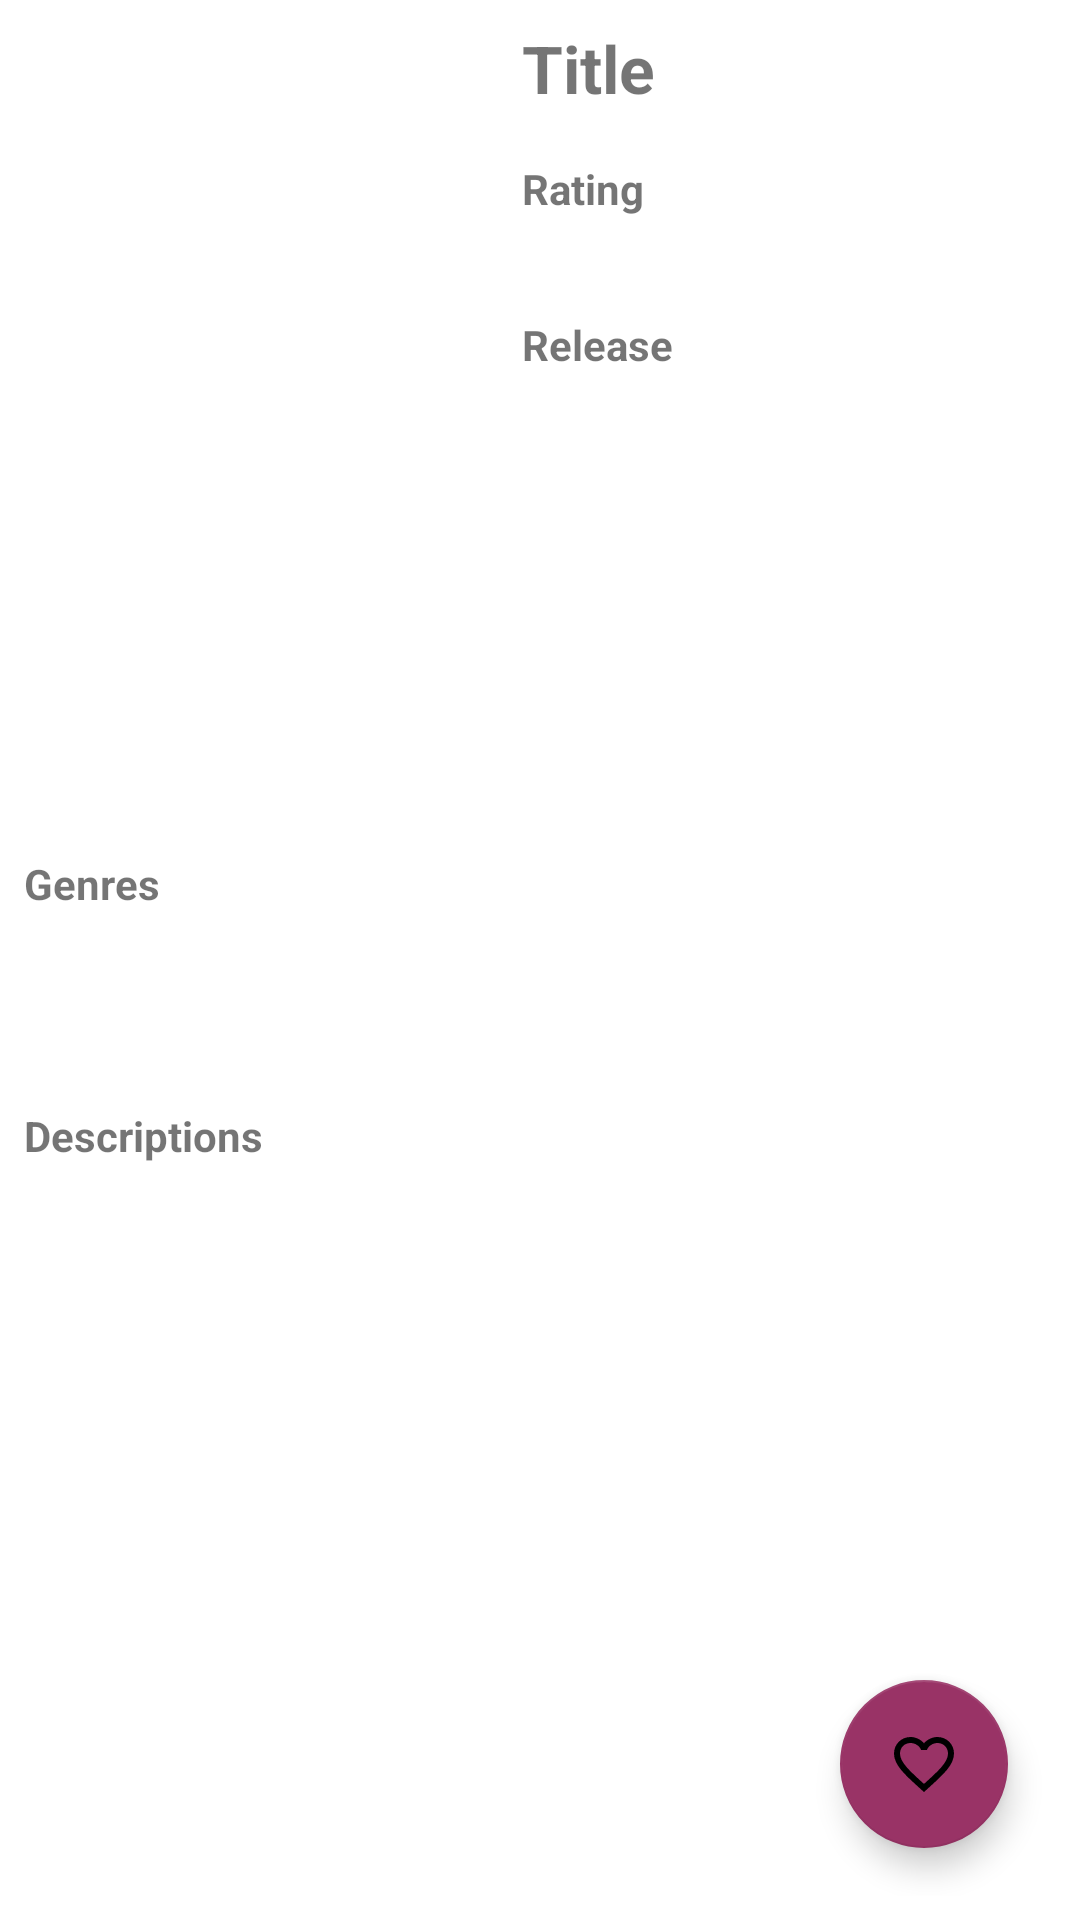

Here is an Android app screen rendered from its layout file. Give the layout XML and the strings, colors and styles it references.
<!-- AndroidManifest.xml: application theme Theme.MovieCatalogue -->
<!-- res/layout/activity_detail.xml -->
<?xml version="1.0" encoding="utf-8"?>
<androidx.coordinatorlayout.widget.CoordinatorLayout
    xmlns:android="http://schemas.android.com/apk/res/android"
    xmlns:tools="http://schemas.android.com/tools"
    xmlns:app="http://schemas.android.com/apk/res-auto"
    android:layout_width="match_parent"
    android:layout_height="match_parent"
    android:padding="8dp"
    tools:context=".DetailActivity">

    <com.google.android.material.floatingactionbutton.FloatingActionButton
        android:id="@+id/button_favorite"
        android:layout_width="wrap_content"
        android:layout_height="wrap_content"
        android:src="@drawable/ic_favoriteborder"
        app:backgroundTint="@color/magenta"
        android:layout_margin="16dp"
        android:layout_gravity="bottom|end"
        app:fabSize="normal"
        android:contentDescription="@string/favorite"/>

    <ProgressBar
        android:id="@+id/progressbar"
        android:layout_width="wrap_content"
        android:layout_height="wrap_content"
        android:layout_alignParentTop="true"
        android:layout_alignParentBottom="true"
        android:layout_alignParentStart="true"
        android:layout_alignParentEnd="true"/>

<androidx.core.widget.NestedScrollView

    android:layout_width="match_parent"
    android:layout_height="match_parent">


    <RelativeLayout
        android:layout_width="match_parent"
        android:layout_height="match_parent">

        <ImageView
            android:id="@+id/dtImage"
            android:layout_width="150dp"
            android:layout_height="225dp"
            android:scaleType="fitXY"
            android:contentDescription="@string/poster" />

        <LinearLayout
            android:layout_width="wrap_content"
            android:layout_height="wrap_content"
            android:orientation="vertical"
            android:layout_toEndOf="@id/dtImage"
            android:layout_marginStart="16dp">

            <TextView
                android:id="@+id/dtTitle"
                android:layout_width="wrap_content"
                android:layout_height="wrap_content"
                android:textStyle="bold"
                android:textSize="22sp"
                android:text="@string/title"/>
            <TextView
                android:id="@+id/rating"
                android:layout_width="wrap_content"
                android:layout_height="wrap_content"
                android:layout_marginTop="16dp"
                android:textStyle="bold"
                android:text="@string/rating"/>
            <TextView
                android:id="@+id/dtRating"
                android:layout_width="wrap_content"
                android:layout_height="wrap_content"
                android:layout_marginTop="4dp"/>
            <TextView
                android:id="@+id/release"
                android:layout_width="wrap_content"
                android:layout_height="wrap_content"
                android:layout_marginTop="10dp"
                android:textStyle="bold"
                android:text="@string/release" />
            <TextView
                android:id="@+id/dtRelease"
                android:layout_width="wrap_content"
                android:layout_height="wrap_content"
                android:layout_marginTop="4dp"/>
            <TextView
                android:id="@+id/dtEps"
                android:layout_width="wrap_content"
                android:layout_height="wrap_content"
                android:layout_marginTop="10dp"
                android:textStyle="bold" />
            <TextView
                android:id="@+id/episode"
                android:layout_width="wrap_content"
                android:layout_height="wrap_content"
                android:layout_marginTop="4dp"/>
        </LinearLayout>

        <LinearLayout
            android:layout_width="match_parent"
            android:layout_height="match_parent"
            android:orientation="vertical"
            android:layout_below="@id/dtImage"
            android:layout_marginTop="26dp">
            <TextView
                android:id="@+id/genre"
                android:layout_width="wrap_content"
                android:layout_height="wrap_content"
                android:layout_marginTop="26dp"
                android:textStyle="bold"
                android:text="@string/genre"/>
            <TextView
                android:id="@+id/dtGenre"
                android:layout_width="wrap_content"
                android:layout_height="wrap_content"
                android:layout_marginTop="20dp"/>

            <TextView
                android:id="@+id/desc"
                android:layout_width="wrap_content"
                android:layout_height="wrap_content"
                android:layout_marginTop="26dp"
                android:textStyle="bold"
                android:text="@string/desc"/>
            <TextView
                android:id="@+id/dtDesc"
                android:layout_width="wrap_content"
                android:layout_height="wrap_content"
                android:layout_marginTop="20dp"/>

        </LinearLayout>

    </RelativeLayout>

</androidx.core.widget.NestedScrollView>
</androidx.coordinatorlayout.widget.CoordinatorLayout>
<!-- resources referenced by this layout -->
<resources>
  <color name="magenta">#FF993366</color>
  <!-- drawable ic_favoriteborder (drawable) -->
  <vector android:height="24dp" android:tint="#F3EDED"
      android:viewportHeight="24" android:viewportWidth="24"
      android:width="24dp" xmlns:android="http://schemas.android.com/apk/res/android">
      <path android:fillColor="@android:color/white" android:pathData="M16.5,3c-1.74,0 -3.41,0.81 -4.5,2.09C10.91,3.81 9.24,3 7.5,3 4.42,3 2,5.42 2,8.5c0,3.78 3.4,6.86 8.55,11.54L12,21.35l1.45,-1.32C18.6,15.36 22,12.28 22,8.5 22,5.42 19.58,3 16.5,3zM12.1,18.55l-0.1,0.1 -0.1,-0.1C7.14,14.24 4,11.39 4,8.5 4,6.5 5.5,5 7.5,5c1.54,0 3.04,0.99 3.57,2.36h1.87C13.46,5.99 14.96,5 16.5,5c2,0 3.5,1.5 3.5,3.5 0,2.89 -3.14,5.74 -7.9,10.05z"/>
  </vector>
  <string name="desc">Descriptions</string>
  <string name="favorite">Favorite</string>
  <string name="genre">Genres</string>
  <string name="poster">Poster Movie</string>
  <string name="rating">Rating</string>
  <string name="release">Release</string>
  <string name="title">Title</string>
  <style name="Theme.MovieCatalogue" parent="Theme.MaterialComponents.DayNight.DarkActionBar">
          <item name="colorPrimary">@color/pink</item>
          <item name="colorPrimaryVariant">@color/pink</item>
          <item name="colorOnPrimary">@color/white</item>
          
          <item name="colorSecondary">@color/teal_200</item>
          <item name="colorSecondaryVariant">@color/teal_700</item>
          <item name="colorOnSecondary">@color/black</item>
          
          <item name="android:statusBarColor" tools:targetApi="l">?attr/colorPrimaryVariant</item>
          
      </style>
  <color name="pink">#FFFF99CC</color>
  <color name="white">#FFFFFFFF</color>
  <color name="teal_200">#FF03DAC5</color>
  <color name="teal_700">#FF018786</color>
  <color name="black">#FF000000</color>
</resources>
